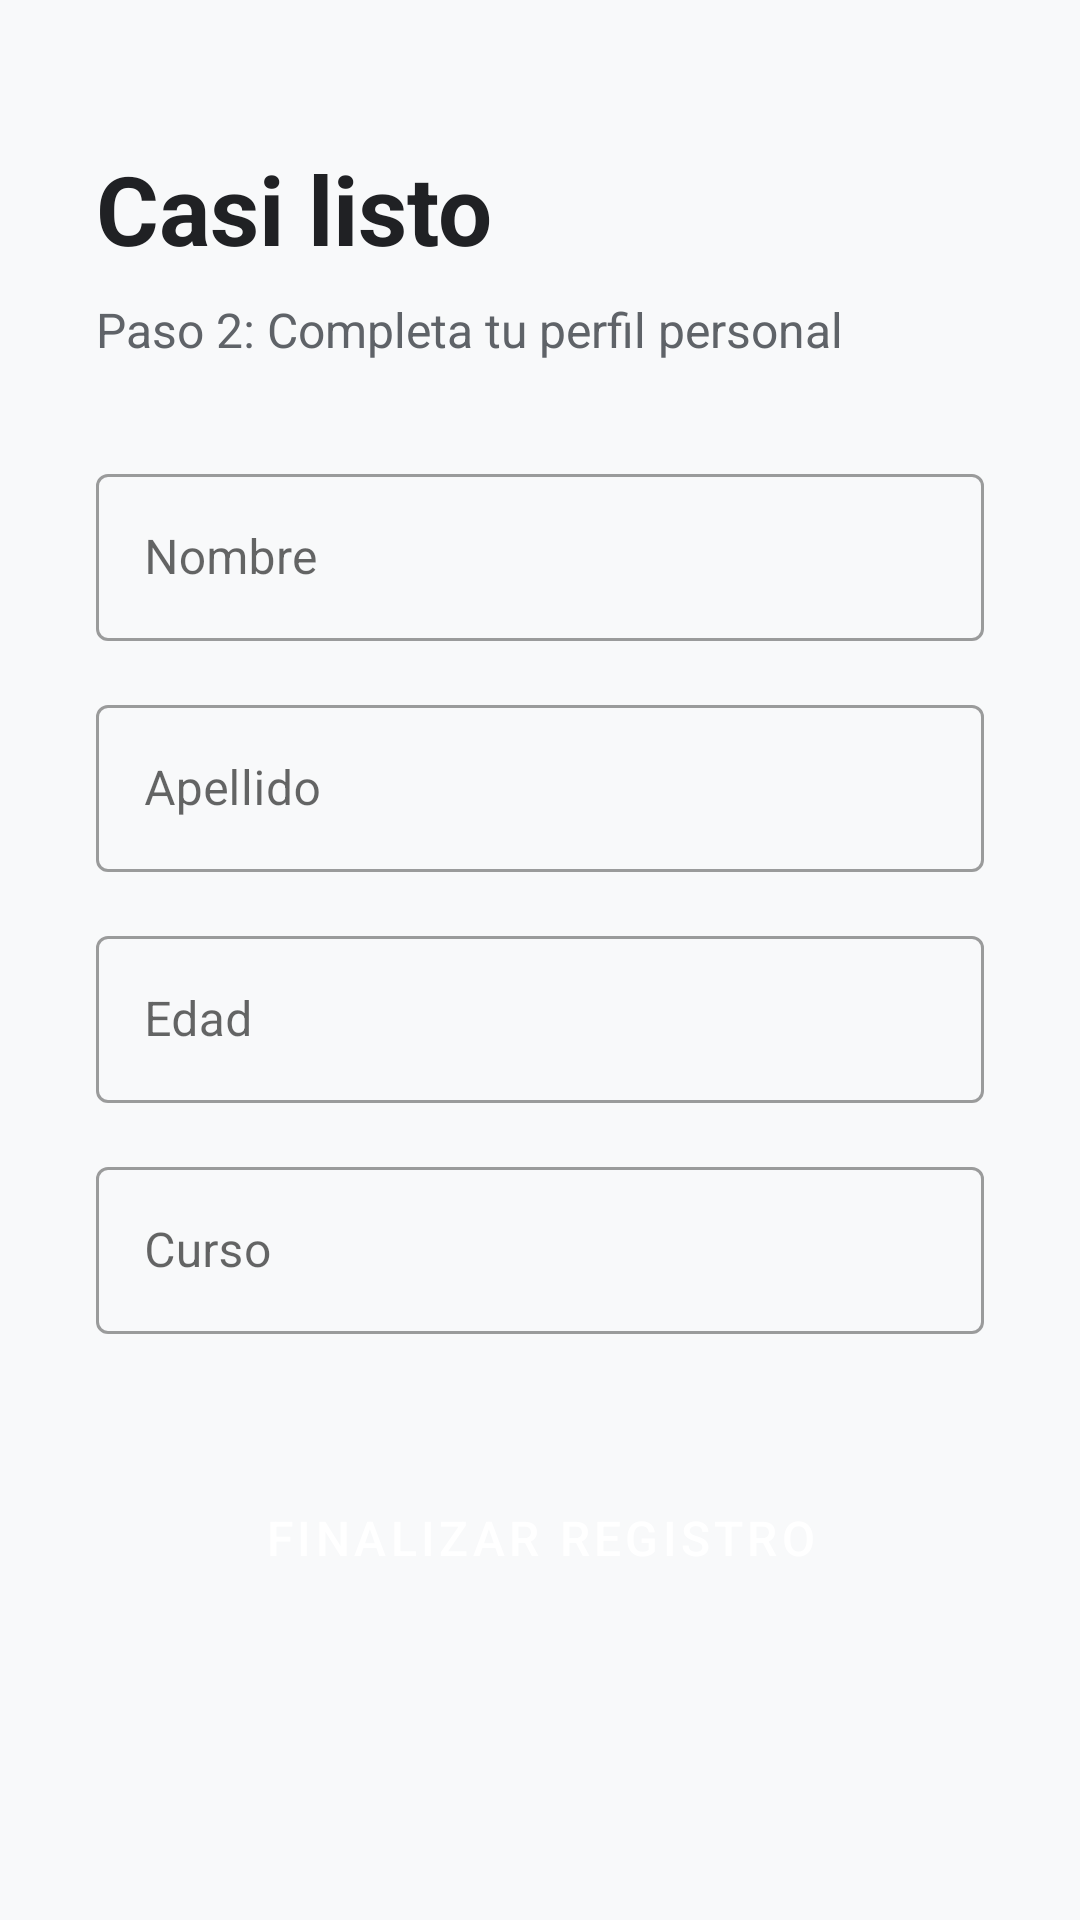

Here is an Android app screen rendered from its layout file. Give the layout XML and the strings, colors and styles it references.
<!-- AndroidManifest.xml: application theme Theme.LinguistIT -->
<!-- res/layout/fragment_register_information.xml -->
<?xml version="1.0" encoding="utf-8"?>
<androidx.constraintlayout.widget.ConstraintLayout
    xmlns:android="http://schemas.android.com/apk/res/android"
    xmlns:app="http://schemas.android.com/apk/res-auto"
    xmlns:tools="http://schemas.android.com/tools"
    android:layout_width="match_parent"
    android:layout_height="match_parent"
    android:background="@color/gray_bg"
    tools:context=".ui.register.RegisterInformationFragment">

    <androidx.constraintlayout.widget.Guideline
        android:id="@+id/guidelineStart"
        android:layout_width="wrap_content"
        android:layout_height="wrap_content"
        android:orientation="vertical"
        app:layout_constraintGuide_begin="32dp" />

    <androidx.constraintlayout.widget.Guideline
        android:id="@+id/guidelineEnd"
        android:layout_width="wrap_content"
        android:layout_height="wrap_content"
        android:orientation="vertical"
        app:layout_constraintGuide_end="32dp" />

    <TextView
        android:id="@+id/tvInfoTitle"
        android:layout_width="wrap_content"
        android:layout_height="wrap_content"
        android:layout_marginTop="48dp"
        android:text="Casi listo"
        android:textColor="@color/black"
        android:textSize="32sp"
        android:textStyle="bold"
        app:layout_constraintStart_toStartOf="@id/guidelineStart"
        app:layout_constraintTop_toTopOf="parent" />

    <TextView
        android:id="@+id/tvInfoSubtitle"
        android:layout_width="0dp"
        android:layout_height="wrap_content"
        android:layout_marginTop="8dp"
        android:text="Paso 2: Completa tu perfil personal"
        android:textColor="@color/gray_text"
        android:textSize="16sp"
        app:layout_constraintEnd_toEndOf="@id/guidelineEnd"
        app:layout_constraintStart_toStartOf="@id/guidelineStart"
        app:layout_constraintTop_toBottomOf="@+id/tvInfoTitle" />

    <com.google.android.material.textfield.TextInputLayout
        android:id="@+id/tilName"
        style="@style/Widget.MaterialComponents.TextInputLayout.OutlinedBox"
        android:layout_width="0dp"
        android:layout_height="wrap_content"
        android:layout_marginTop="32dp"
        android:hint="Nombre"
        app:layout_constraintEnd_toEndOf="@id/guidelineEnd"
        app:layout_constraintStart_toStartOf="@id/guidelineStart"
        app:layout_constraintTop_toBottomOf="@+id/tvInfoSubtitle">

        <com.google.android.material.textfield.TextInputEditText
            android:id="@+id/etName"
            android:layout_width="match_parent"
            android:layout_height="wrap_content"
            android:inputType="textPersonName" />
    </com.google.android.material.textfield.TextInputLayout>

    <com.google.android.material.textfield.TextInputLayout
        android:id="@+id/tilSurname"
        style="@style/Widget.MaterialComponents.TextInputLayout.OutlinedBox"
        android:layout_width="0dp"
        android:layout_height="wrap_content"
        android:layout_marginTop="16dp"
        android:hint="Apellido"
        app:layout_constraintEnd_toEndOf="@id/guidelineEnd"
        app:layout_constraintStart_toStartOf="@id/guidelineStart"
        app:layout_constraintTop_toBottomOf="@+id/tilName">

        <com.google.android.material.textfield.TextInputEditText
            android:id="@+id/etSurname"
            android:layout_width="match_parent"
            android:layout_height="wrap_content"
            android:inputType="textPersonName" />
    </com.google.android.material.textfield.TextInputLayout>

    <com.google.android.material.textfield.TextInputLayout
        android:id="@+id/tilAge"
        style="@style/Widget.MaterialComponents.TextInputLayout.OutlinedBox"
        android:layout_width="0dp"
        android:layout_height="wrap_content"
        android:layout_marginTop="16dp"
        android:hint="Edad"
        app:layout_constraintEnd_toEndOf="@id/guidelineEnd"
        app:layout_constraintStart_toStartOf="@id/guidelineStart"
        app:layout_constraintTop_toBottomOf="@+id/tilSurname">

        <com.google.android.material.textfield.TextInputEditText
            android:id="@+id/etAge"
            android:layout_width="match_parent"
            android:layout_height="wrap_content"
            android:inputType="number" />
    </com.google.android.material.textfield.TextInputLayout>

    <com.google.android.material.textfield.TextInputLayout
        android:id="@+id/tilCourse"
        style="@style/Widget.MaterialComponents.TextInputLayout.OutlinedBox"
        android:layout_width="0dp"
        android:layout_height="wrap_content"
        android:layout_marginTop="16dp"
        android:hint="Curso"
        app:layout_constraintEnd_toEndOf="@id/guidelineEnd"
        app:layout_constraintStart_toStartOf="@id/guidelineStart"
        app:layout_constraintTop_toBottomOf="@+id/tilAge">

        <com.google.android.material.textfield.TextInputEditText
            android:id="@+id/etCourse"
            android:layout_width="match_parent"
            android:layout_height="wrap_content"
            android:inputType="textCapWords" /> </com.google.android.material.textfield.TextInputLayout>

    <Button
        android:id="@+id/btnFinishRegister"
        style="@style/Widget.LinguistIT.Button"
        android:layout_width="0dp"
        android:layout_height="56dp"
        android:layout_marginTop="40dp"
        android:text="Finalizar Registro"
        android:textSize="16sp"
        app:layout_constraintEnd_toEndOf="@id/guidelineEnd"
        app:layout_constraintStart_toStartOf="@id/guidelineStart"
        app:layout_constraintTop_toBottomOf="@+id/tilCourse" />

</androidx.constraintlayout.widget.ConstraintLayout>
<!-- resources referenced by this layout -->
<resources>
  <color name="black">#202124</color>
  <color name="gray_bg">#F8F9FA</color>
  <color name="gray_text">#5F6368</color>
  <style name="Widget.LinguistIT.Button" parent="Widget.MaterialComponents.Button">
          <item name="android:insetTop">0dp</item>
          <item name="android:insetBottom">0dp</item>
          <item name="shapeAppearanceOverlay">@style/ShapeAppearance.LinguistIT.Button</item>
      </style>
  <style name="Theme.LinguistIT" parent="Theme.MaterialComponents.DayNight.NoActionBar">
          <item name="colorPrimary">@color/primary</item>
          <item name="colorPrimaryVariant">@color/primary_dark</item>
          <item name="colorOnPrimary">@color/white</item>
  
          <item name="colorSecondary">@color/accent</item>
          <item name="colorSecondaryVariant">@color/accent</item>
          <item name="colorOnSecondary">@color/white</item>
  
          <item name="android:windowBackground">@color/gray_bg</item>
          <item name="colorSurface">@color/white</item>
          <item name="colorError">@color/error</item>
  
          <item name="android:statusBarColor">@color/primary_dark</item>
      </style>
  <style name="ShapeAppearance.LinguistIT.Button" parent="ShapeAppearance.MaterialComponents.SmallComponent">
          <item name="cornerFamily">rounded</item>
          <item name="cornerSize">8dp</item>
      </style>
  <color name="primary">#1A73E8</color>
  <color name="primary_dark">#1557B0</color>
  <color name="white">#FFFFFF</color>
  <color name="accent">#FF4081</color>
  <color name="error">#B00020</color>
</resources>
